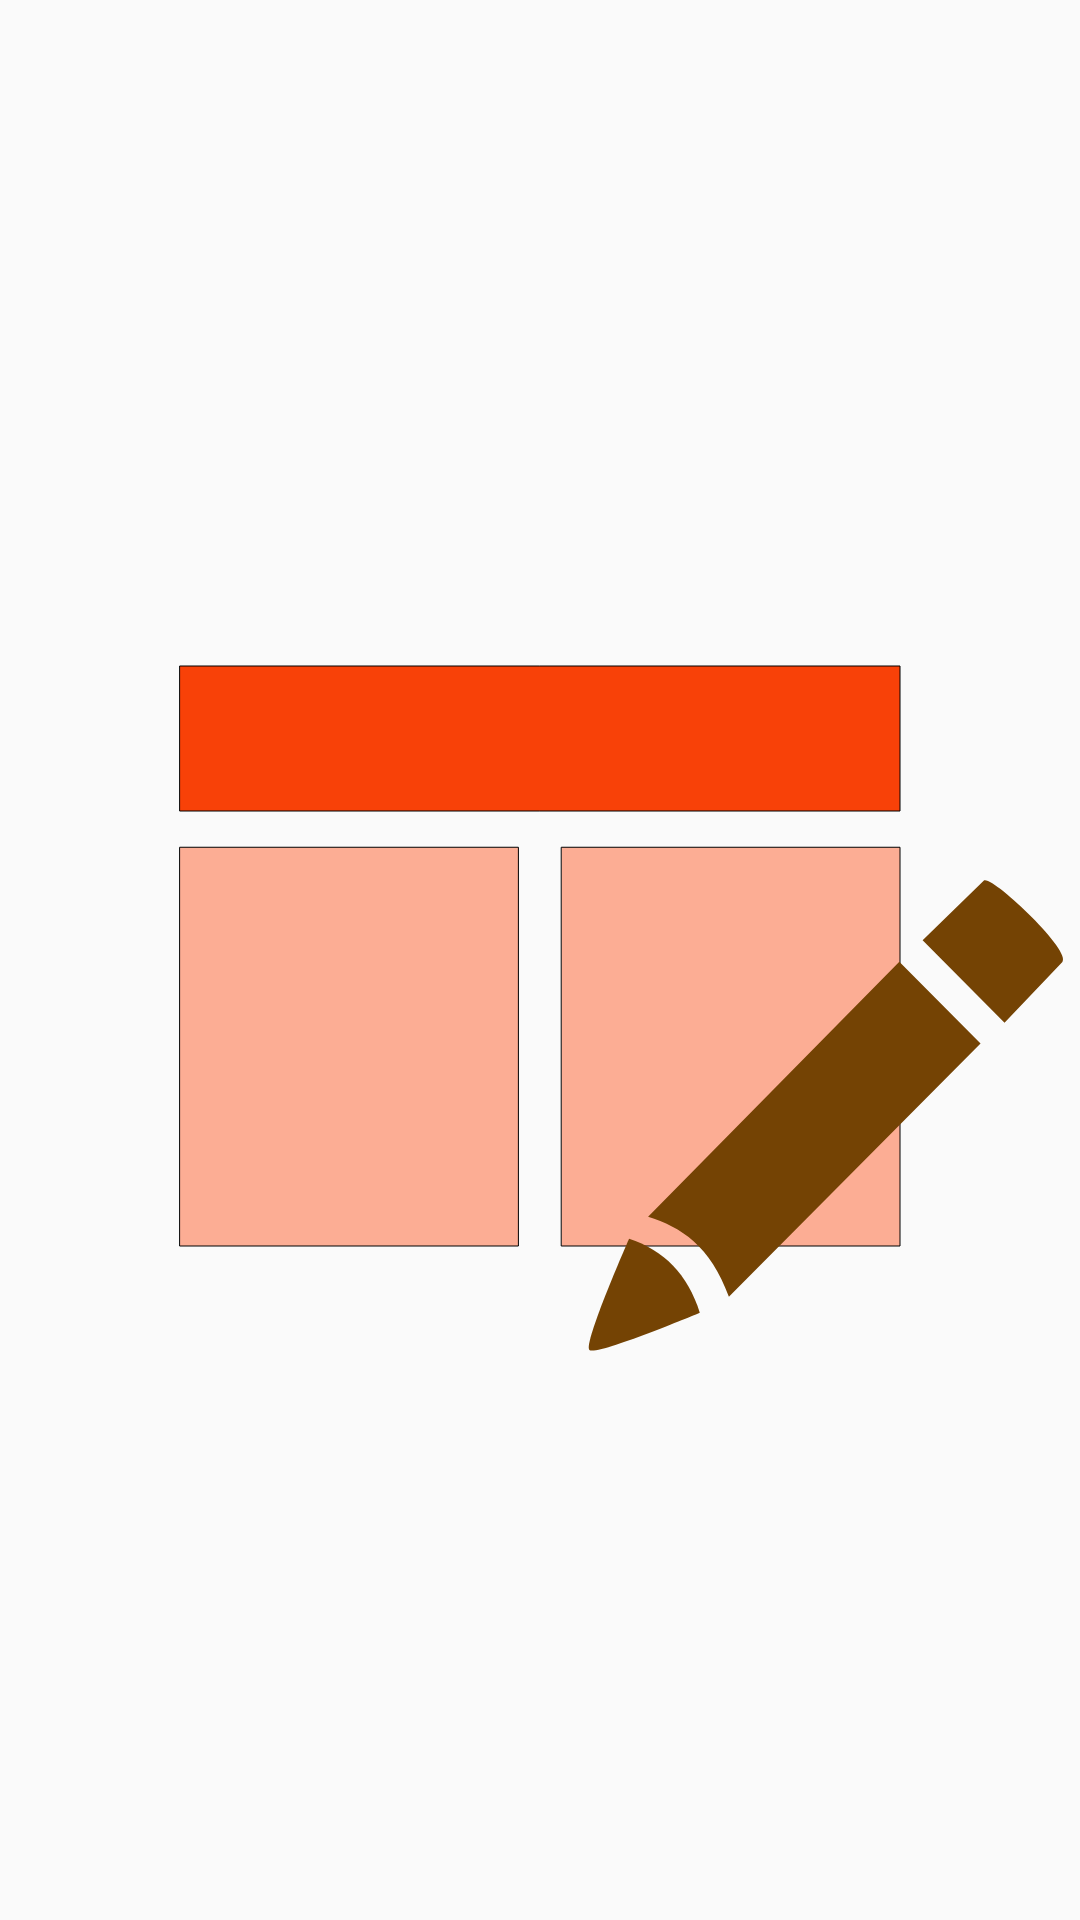

Here is an Android app screen rendered from its layout file. Give the layout XML and the strings, colors and styles it references.
<!-- AndroidManifest.xml: application theme AppTheme -->
<!-- res/layout/schedule_widget.xml -->
<FrameLayout xmlns:android="http://schemas.android.com/apk/res/android"
    xmlns:app="http://schemas.android.com/apk/res-auto"
    android:layout_width="match_parent"
    android:layout_height="match_parent">

    <ImageView
        android:id="@+id/table_image"
        android:layout_width="match_parent"
        android:layout_height="match_parent"
        android:contentDescription="@string/timetable"
        app:srcCompat="@drawable/ic_launcher_round" />

</FrameLayout>
<!-- resources referenced by this layout -->
<resources>
  <!-- drawable ic_launcher_round: vector/xml drawable (drawable-xhdpi, 2300 chars, omitted) -->
  <string name="timetable">Timetable</string>
  <style name="AppTheme" parent="Theme.AppCompat.Light.DarkActionBar">
          
          <item name="colorPrimary">@color/colorPrimary</item>
          <item name="colorPrimaryDark">@color/colorPrimaryDark</item>
          <item name="colorAccent">@color/colorAccent</item>
          <item name="android:navigationBarColor">@color/veryDark</item>
      </style>
  <color name="colorPrimary">#e25336</color>
  <color name="colorPrimaryDark">#602b20</color>
  <color name="colorAccent">#FFC700</color>
  <color name="veryDark">#1c1817</color>
</resources>
